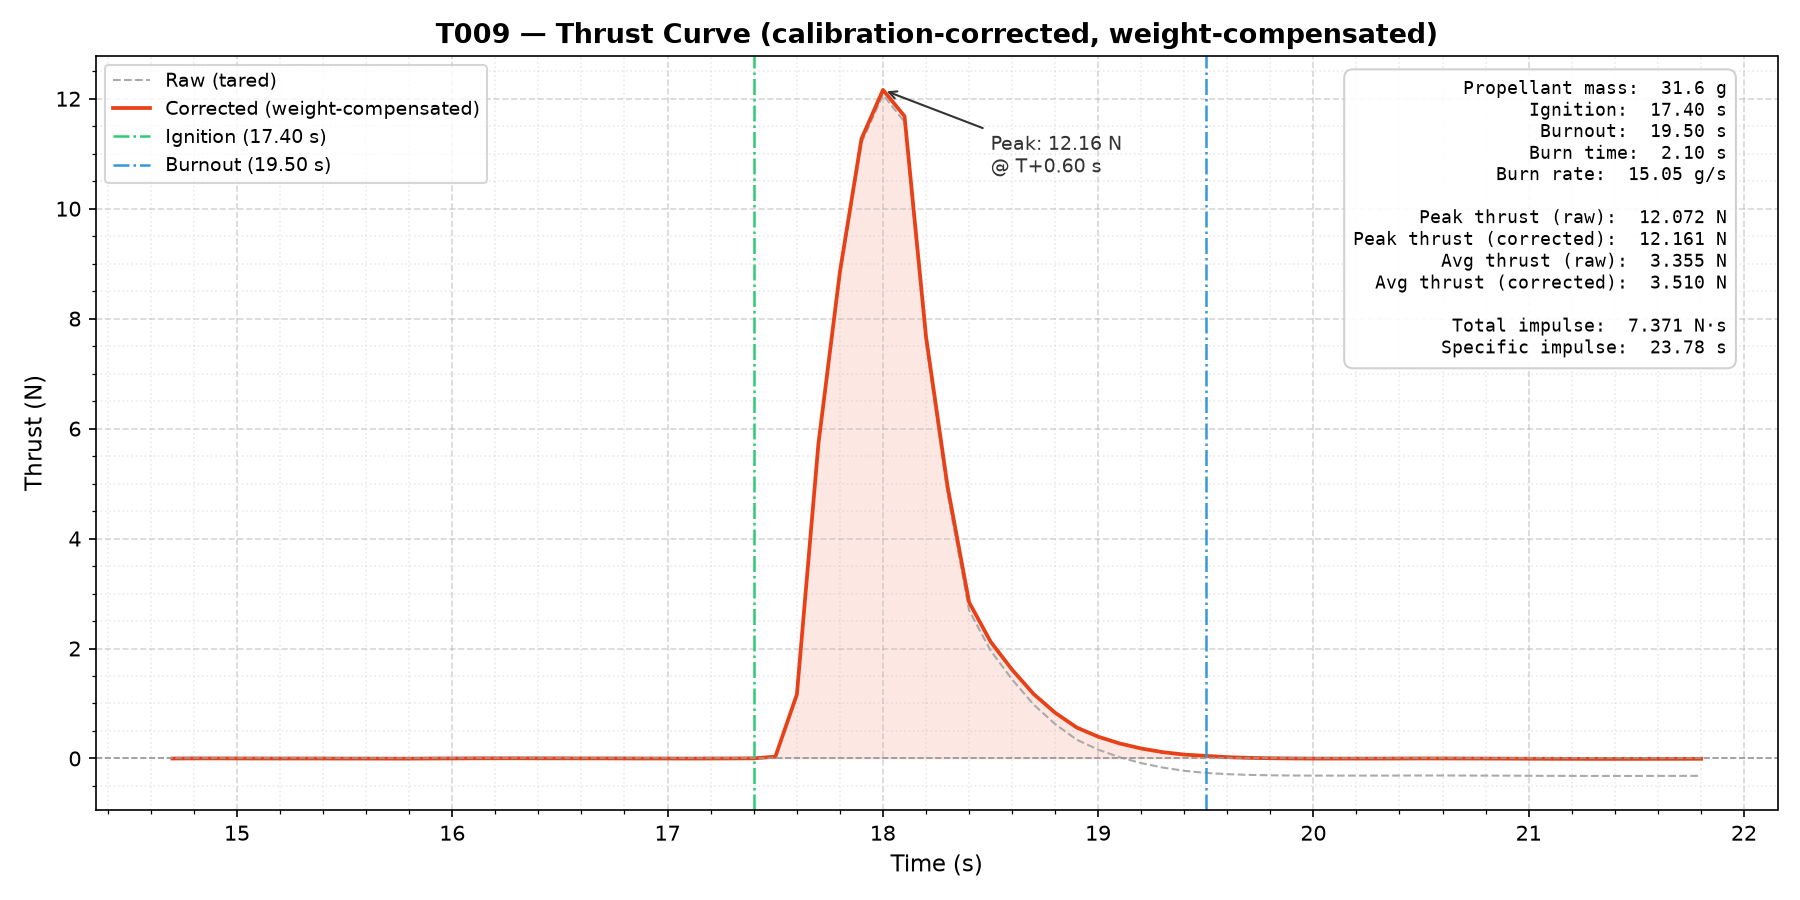

Data behind this chart, as committed beside it:
Time, Thrust
0, 0.003
100, 0.005
200, 0.005
300, 0.004
400, 0.003
500, 0.003
600, 0.003
700, 0.003
800, 0.002
900, 0.002
1000, 0.001
1100, 0.001
1200, 0.003
1300, 0.004
1401, 0.006
1501, 0.007
1601, 0.007
1701, 0.006
1801, 0.006
1901, 0.005
2001, 0.005
2101, 0.004
2201, 0.003
2301, 0.003
2401, 0.002
2501, 0.003
2601, 0.004
2701, 0.006
2801, 0.022
2901, 1.140
3001, 5.683
3101, 8.800
3201, 11.2
3301, 12.08
3401, 11.58
3501, 7.553
3601, 4.816
3701, 2.697
3801, 1.965
3901, 1.440
4001, 0.983
4101, 0.628
4201, 0.345
4301, 0.163
4401, 0.025
4501, -0.081
4601, -0.162
4701, -0.221
4801, -0.259
4901, -0.282
5001, -0.295
5101, -0.302
5201, -0.306
5301, -0.308
5401, -0.308
5501, -0.308
5601, -0.308
5701, -0.307
5801, -0.306
5901, -0.306
... 12 more rows
